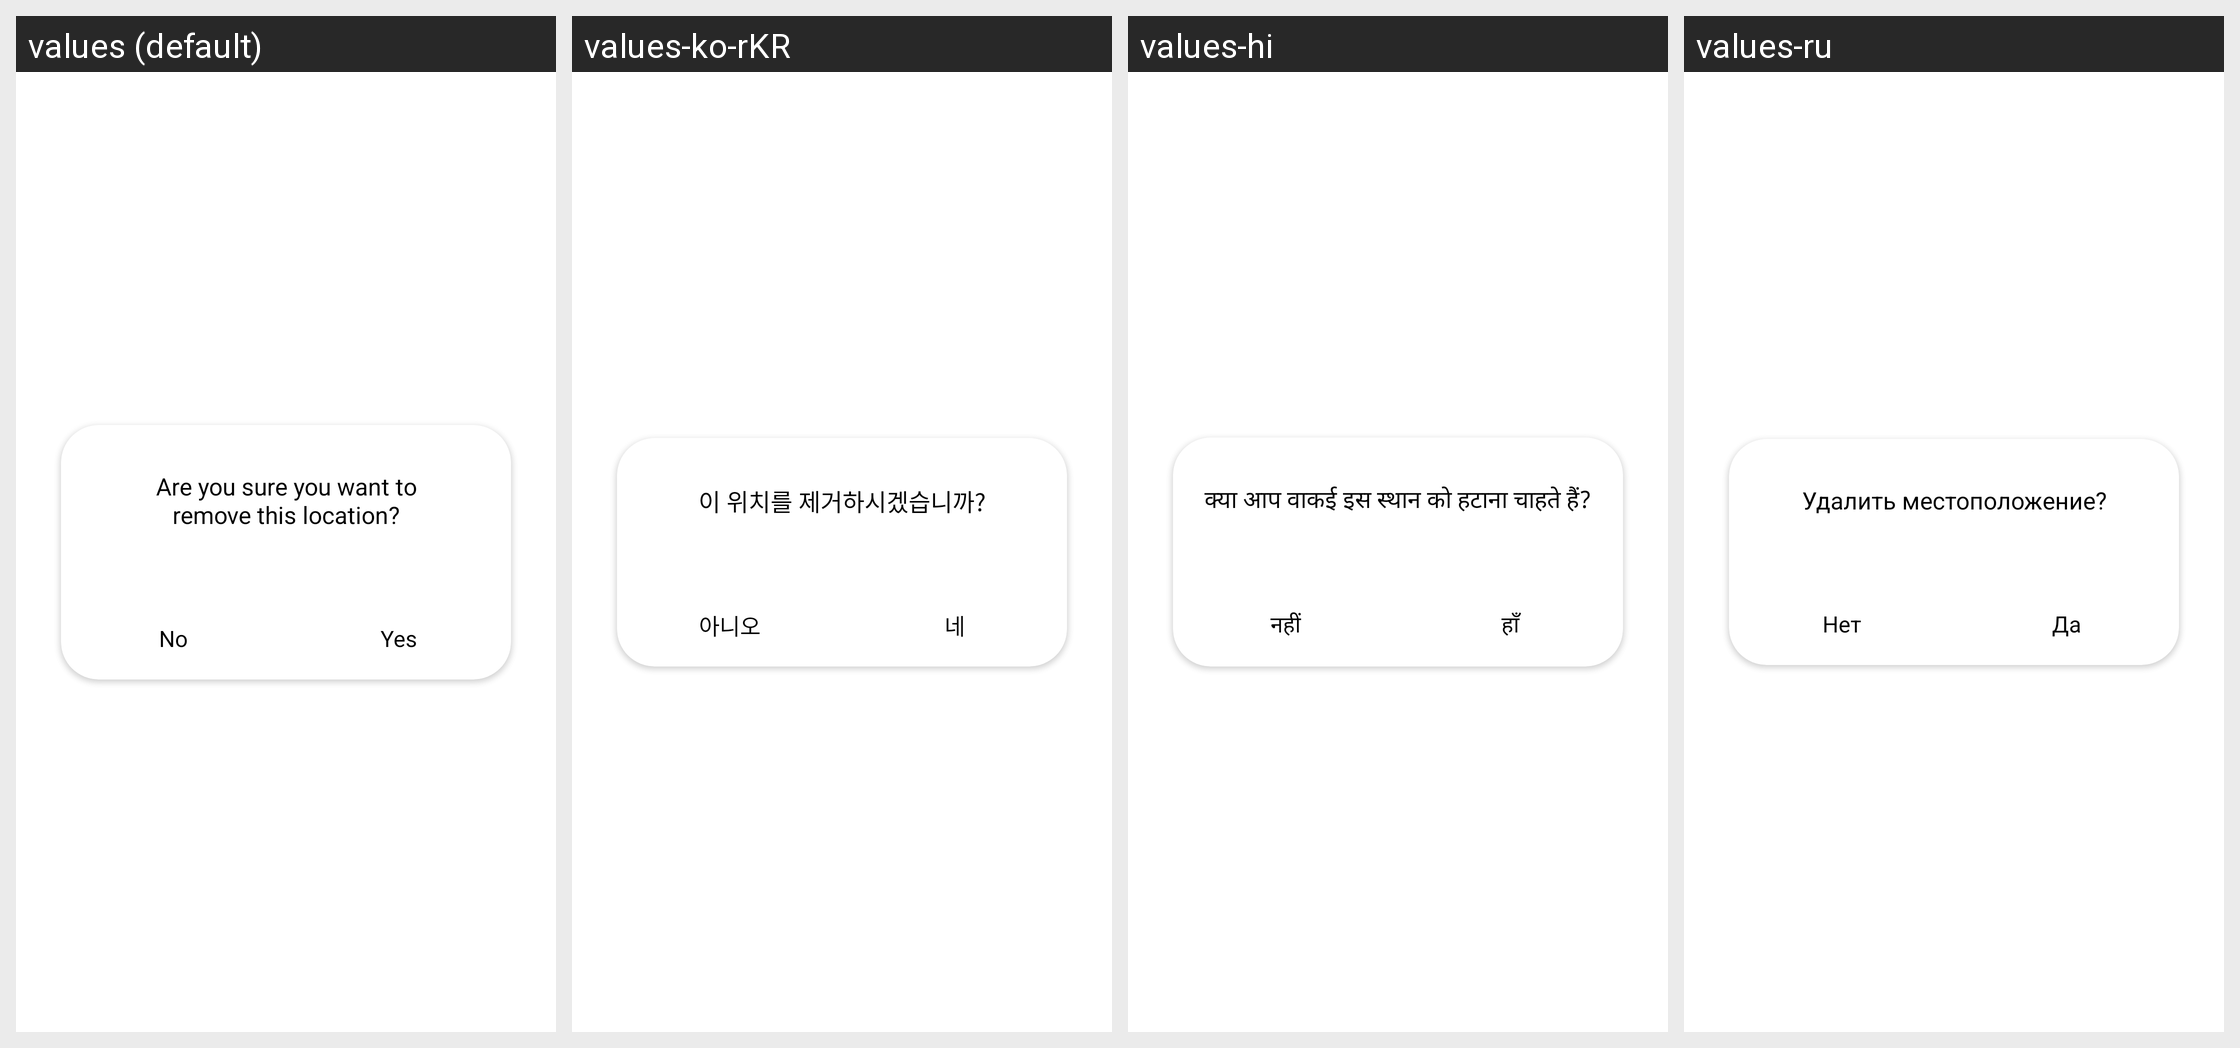

For this localized Android screen grid, give each drawn string resource with its value in every locale shown.
Android screen res/layout/dialog_delete_location.xml rendered under 4 locales, left to right: values (default), values-ko-rKR, values-hi, values-ru. Device: Nexus 5 (rendered at 1080×1920; each locale shown at half size, 540×960, under a caption strip naming it); theme Theme.VolumeChanger.
Other locales in the repository, not shown: values-de, values-es, values-fr, values-in, values-ja, values-pt, values-vi.
Strings drawn on this screen, with the default value and each locale's value (text and hints the layout hard-codes, and strings that could not be matched under every locale, appear in the picture but are not listed):

delete_location_text
  values: Are you sure you want to
      remove this location?
  values-ko-rKR: 이 위치를 제거하시겠습니까?
  values-hi: क्या आप वाकई इस स्थान को हटाना चाहते हैं?
  values-ru: Удалить местоположение?

just_No
  values: No
  values-ko-rKR: 아니오
  values-hi: नहीं
  values-ru: Нет

just_yes
  values: Yes
  values-ko-rKR: 네
  values-hi: हाँ
  values-ru: Да
